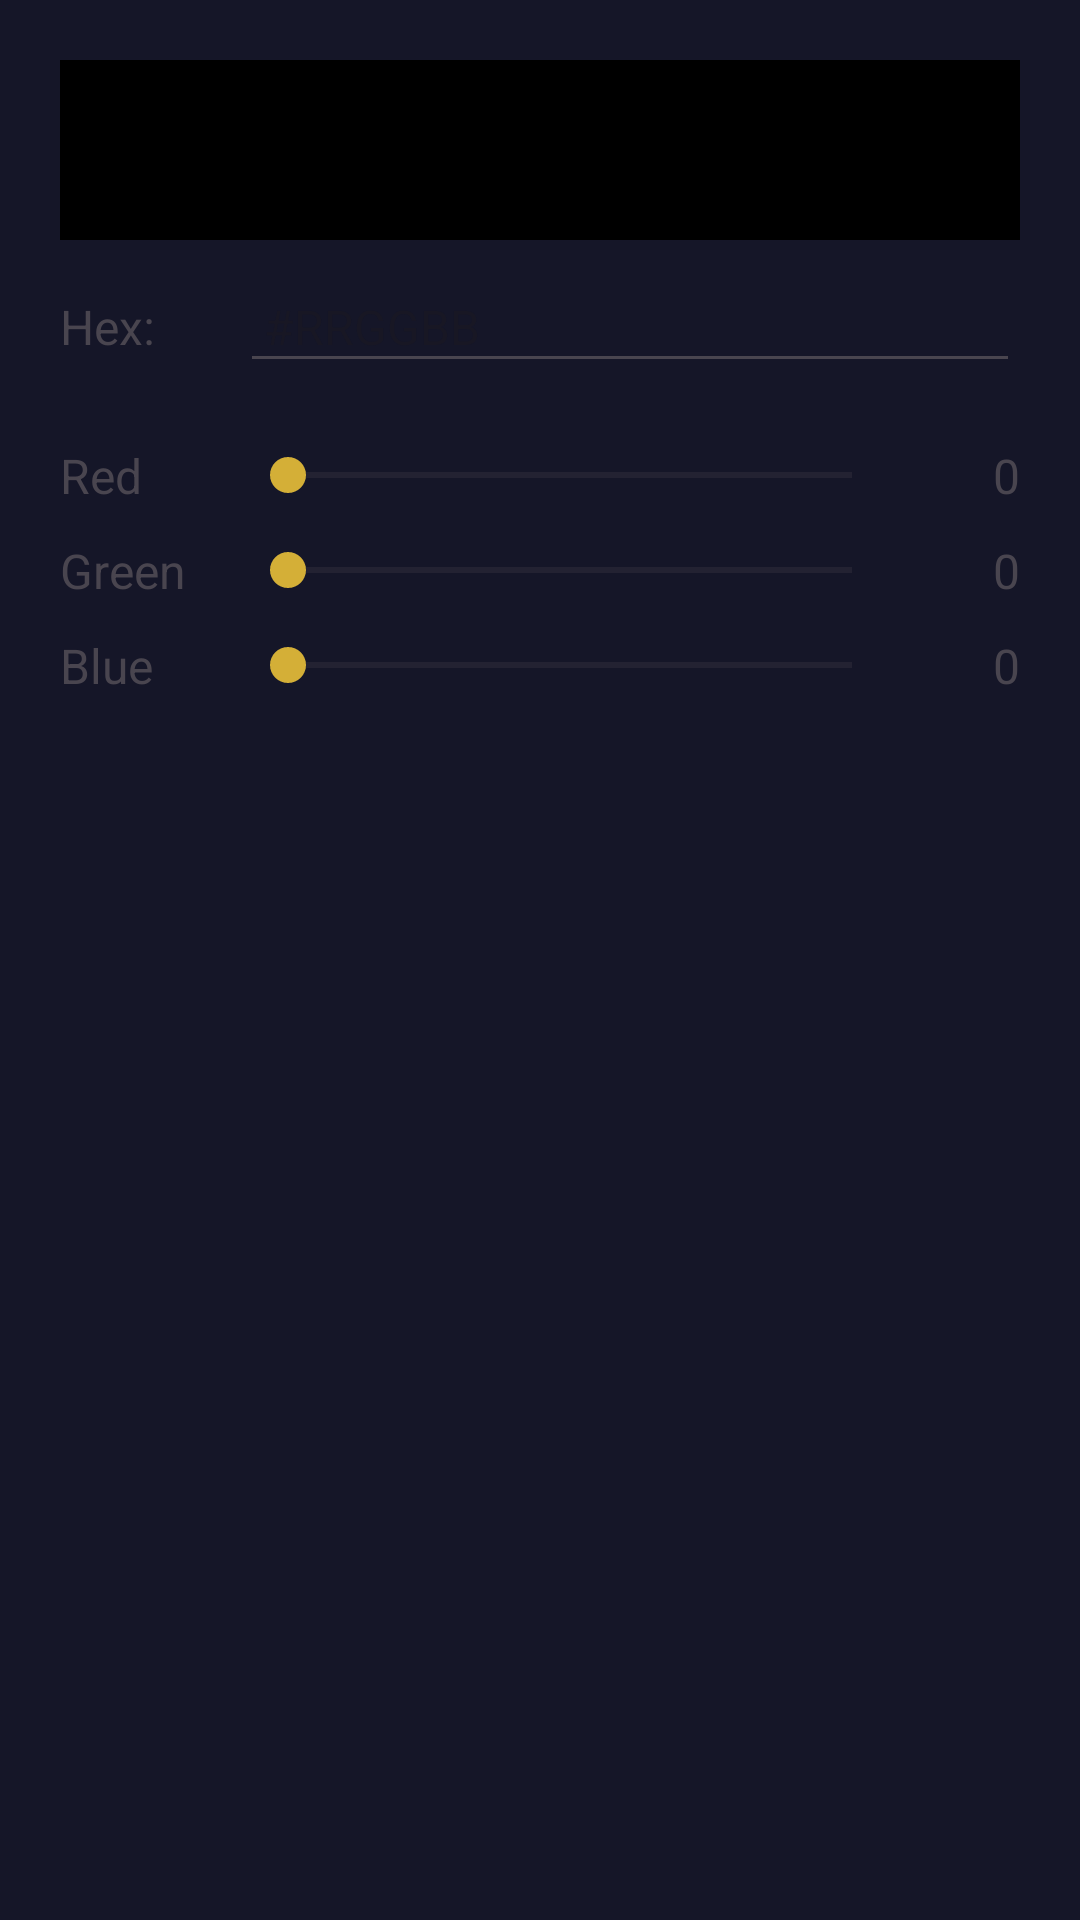

Produce the Android XML layout that renders to this screen, including the resource entries it uses.
<!-- AndroidManifest.xml: application theme Theme.AIRescueRing -->
<!-- res/layout/color_picker_dialog.xml -->
<?xml version="1.0" encoding="utf-8"?>
<LinearLayout xmlns:android="http://schemas.android.com/apk/res/android"
    android:layout_width="match_parent"
    android:layout_height="wrap_content"
    android:orientation="vertical"
    android:padding="20dp">

    <View
        android:id="@+id/color_preview"
        android:layout_width="match_parent"
        android:layout_height="60dp"
        android:layout_marginBottom="10dp"
        android:background="@android:color/black" />

    <LinearLayout
        android:layout_width="match_parent"
        android:layout_height="wrap_content"
        android:orientation="horizontal"
        android:gravity="center_vertical"
        android:layout_marginBottom="20dp">

        <TextView
            android:layout_width="60dp"
            android:layout_height="wrap_content"
            android:text="Hex:"
            android:textSize="16sp" />

        <EditText
            android:id="@+id/hex_input"
            android:layout_width="0dp"
            android:layout_height="wrap_content"
            android:layout_weight="1"
            android:hint="#RRGGBB"
            android:inputType="text"
            android:maxLength="7"
            android:textSize="16sp"
            android:padding="8dp" />
    </LinearLayout>

    <LinearLayout
        android:layout_width="match_parent"
        android:layout_height="wrap_content"
        android:orientation="horizontal"
        android:gravity="center_vertical"
        android:layout_marginBottom="10dp">

        <TextView
            android:layout_width="60dp"
            android:layout_height="wrap_content"
            android:text="@string/color_component_red"
            android:textSize="16sp" />

        <SeekBar
            android:id="@+id/red_seekbar"
            android:layout_width="0dp"
            android:layout_height="wrap_content"
            android:layout_weight="1"
            android:max="255" />

        <TextView
            android:id="@+id/red_value"
            android:layout_width="40dp"
            android:layout_height="wrap_content"
            android:text="0"
            android:textSize="16sp"
            android:textAlignment="textEnd" />
    </LinearLayout>

    <LinearLayout
        android:layout_width="match_parent"
        android:layout_height="wrap_content"
        android:orientation="horizontal"
        android:gravity="center_vertical"
        android:layout_marginBottom="10dp">

        <TextView
            android:layout_width="60dp"
            android:layout_height="wrap_content"
            android:text="@string/color_component_green"
            android:textSize="16sp" />

        <SeekBar
            android:id="@+id/green_seekbar"
            android:layout_width="0dp"
            android:layout_height="wrap_content"
            android:layout_weight="1"
            android:max="255" />

        <TextView
            android:id="@+id/green_value"
            android:layout_width="40dp"
            android:layout_height="wrap_content"
            android:text="0"
            android:textSize="16sp"
            android:textAlignment="textEnd" />
    </LinearLayout>

    <LinearLayout
        android:layout_width="match_parent"
        android:layout_height="wrap_content"
        android:orientation="horizontal"
        android:gravity="center_vertical">

        <TextView
            android:layout_width="60dp"
            android:layout_height="wrap_content"
            android:text="@string/color_component_blue"
            android:textSize="16sp" />

        <SeekBar
            android:id="@+id/blue_seekbar"
            android:layout_width="0dp"
            android:layout_height="wrap_content"
            android:layout_weight="1"
            android:max="255" />

        <TextView
            android:id="@+id/blue_value"
            android:layout_width="40dp"
            android:layout_height="wrap_content"
            android:text="0"
            android:textSize="16sp"
            android:textAlignment="textEnd" />
    </LinearLayout>
</LinearLayout>
<!-- resources referenced by this layout -->
<resources>
  <string name="color_component_blue">Blue</string>
  <string name="color_component_green">Green</string>
  <string name="color_component_red">Red</string>
  <style name="Theme.AIRescueRing" parent="Base.Theme.AIRescueRing" />
  <style name="Base.Theme.AIRescueRing" parent="Theme.Material3.DayNight.NoActionBar">
          
          <item name="colorPrimary">@color/primary</item>
          <item name="colorPrimaryDark">@color/primary_dark</item>
          <item name="colorPrimaryVariant">@color/primary_variant</item>
          
          
          <item name="colorSecondary">@color/secondary</item>
          <item name="colorSecondaryVariant">@color/secondary_dark</item>
          
          
          <item name="android:colorBackground">@color/background</item>
          <item name="colorSurface">@color/surface</item>
          <item name="colorSurfaceVariant">@color/surface_variant</item>
          
          
          <item name="colorOnPrimary">@color/accent_gold</item>
          <item name="colorOnSecondary">@color/primary</item>
          <item name="colorOnSurface">@color/text_primary</item>
          
          
          <item name="android:statusBarColor">@color/primary_dark</item>
          <item name="android:windowLightStatusBar">false</item>
          <item name="android:navigationBarColor">@color/primary_dark</item>
      </style>
  <color name="primary">#1A1B3A</color>
  <color name="primary_dark">#0F1029</color>
  <color name="primary_variant">#12132E</color>
  <color name="secondary">#D4AF37</color>
  <color name="secondary_dark">#B8941F</color>
  <color name="background">#151628</color>
  <color name="surface">#1E1F3D</color>
  <color name="surface_variant">#252648</color>
  <color name="accent_gold">#D4AF37</color>
  <color name="text_primary">#F5F0E8</color>
</resources>
